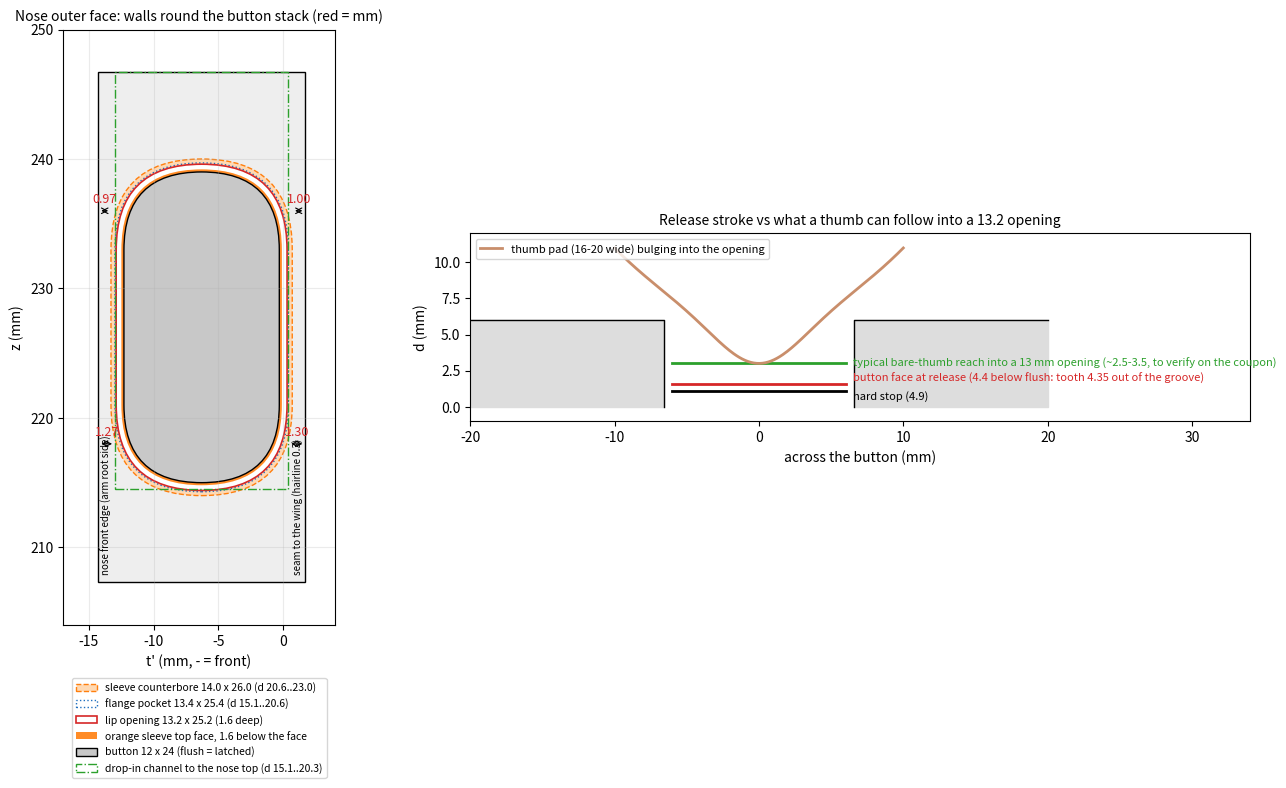

Write Python code to recreate this figure.
# Designer review r5: the button on the nose's outer face (looking -d), with the hidden pockets behind it, from the FS constants;
# plus a side section of a thumb against the flush button (how deep a thumb can follow vs the stroke the latch needs).
# Run: viewer/.venv/bin/python button_face.py
import numpy as np, matplotlib
matplotlib.use('Agg'); import matplotlib.pyplot as plt
from matplotlib.patches import FancyBboxPatch
NOSE_T = (-14.27, 1.7); NOSE_Z = (207.3, 246.7); TC, C = -6.3, 227.0
def stadium(ax, w, h, **kw):
    ax.add_patch(FancyBboxPatch((TC - w / 2 + w / 2, C - h / 2 + w / 2), 0, h - w, boxstyle=f'round,pad={w / 2}', **kw))
fig, axs = plt.subplots(1, 2, figsize=(15, 8), gridspec_kw={'width_ratios': [1, 1.3]})
ax = axs[0]
ax.add_patch(plt.Rectangle((NOSE_T[0], NOSE_Z[0]), NOSE_T[1] - NOSE_T[0], NOSE_Z[1] - NOSE_Z[0], fc='#eeeeee', ec='k'))
stadium(ax, 14.0, 26.0, fc='#ffd9b3', ec='#ff7f0e', lw=1, ls='--', label='sleeve counterbore 14.0 x 26.0 (d 20.6..23.0)')
stadium(ax, 13.4, 25.4, fc='none', ec='#1f6fbf', lw=1, ls=':', label='flange pocket 13.4 x 25.4 (d 15.1..20.6)')
stadium(ax, 13.2, 25.2, fc='white', ec='#d62728', lw=1.2, label='lip opening 13.2 x 25.2 (1.6 deep)')
stadium(ax, 12.4, 24.4, fc='#ff7f0e', ec='none', alpha=0.9, label='orange sleeve top face, 1.6 below the face')
stadium(ax, 12.0, 24.0, fc='#c8c8c8', ec='k', lw=1, label='button 12 x 24 (flush = latched)')
ax.add_patch(plt.Rectangle((-13.0, 214.5), 13.4, NOSE_Z[1] - 214.5, fc='none', ec='#2ca02c', lw=1, ls='-.', label='drop-in channel to the nose top (d 15.1..20.3)'))
for x0, x1, y, lab in [(NOSE_T[0], TC - 7.0, 236, '0.97'), (TC + 7.0, NOSE_T[1], 236, '1.00'), (NOSE_T[0], TC - 6.7, 218, '1.27'), (TC + 6.7, NOSE_T[1], 218, '1.30')]:
    ax.annotate('', (x0, y), (x1, y), arrowprops=dict(arrowstyle='<->', lw=0.8)); ax.text((x0 + x1) / 2, y + 0.6, lab, ha='center', fontsize=9, color='#d62728')
ax.text(NOSE_T[0] + 0.2, NOSE_Z[0] + 0.6, 'nose front edge (arm root side)', fontsize=7, rotation=90, va='bottom')
ax.text(NOSE_T[1] - 0.2, NOSE_Z[0] + 0.6, 'seam to the wing (hairline 0.3)', fontsize=7, rotation=90, va='bottom', ha='right')
ax.set_xlim(-17, 4); ax.set_ylim(204, 250); ax.set_aspect('equal'); ax.grid(alpha=0.25)
ax.set_xlabel("t' (mm, - = front)"); ax.set_ylabel('z (mm)'); ax.set_title('Nose outer face: walls round the button stack (red = mm)', fontsize=10)
ax.legend(loc='upper center', bbox_to_anchor=(0.5, -0.08), fontsize=7.5, ncol=1)
# thumb vs stroke
ax = axs[1]
open_w, stroke_need, stroke_hard = 13.2, 4.4, 4.9
ax.fill_between([-20, -open_w / 2], 0, 6, color='#dddddd'); ax.fill_between([open_w / 2, 20], 0, 6, color='#dddddd')
ax.plot([-20, -open_w / 2, -open_w / 2], [6, 6, 0], 'k', lw=1); ax.plot([20, open_w / 2, open_w / 2], [6, 6, 0], 'k', lw=1)
for y, c, lab in [(6 - stroke_need, '#d62728', f'button face at release ({stroke_need} below flush: tooth 4.35 out of the groove)'), (6 - stroke_hard, 'k', f'hard stop ({stroke_hard})'), (6 - 3.0, '#2ca02c', 'typical bare-thumb reach into a 13 mm opening (~2.5-3.5, to verify on the coupon)')]:
    ax.plot([-6, 6], [y, y], color=c, lw=2); ax.text(6.5, y + (0.35 if c == "#d62728" else (-0.35 if c == "k" else 0)), lab, fontsize=8, va='center', color=c)
xx = np.linspace(-10, 10, 200); thumb = 6 + 0.05 * xx ** 2 - 3.0 * np.exp(-(xx / 4.0) ** 2)
ax.plot(xx, np.maximum(thumb, 6 - 3.0), color='#c98e6b', lw=2, label='thumb pad (16-20 wide) bulging into the opening')
ax.set_xlim(-20, 34); ax.set_ylim(-1, 12); ax.set_aspect('equal'); ax.set_xlabel('across the button (mm)'); ax.set_ylabel('d (mm)')
ax.set_title('Release stroke vs what a thumb can follow into a 13.2 opening', fontsize=10); ax.legend(loc='upper left', fontsize=8)
plt.tight_layout(); plt.savefig('D3_button_face_and_stroke.png', dpi=110)
